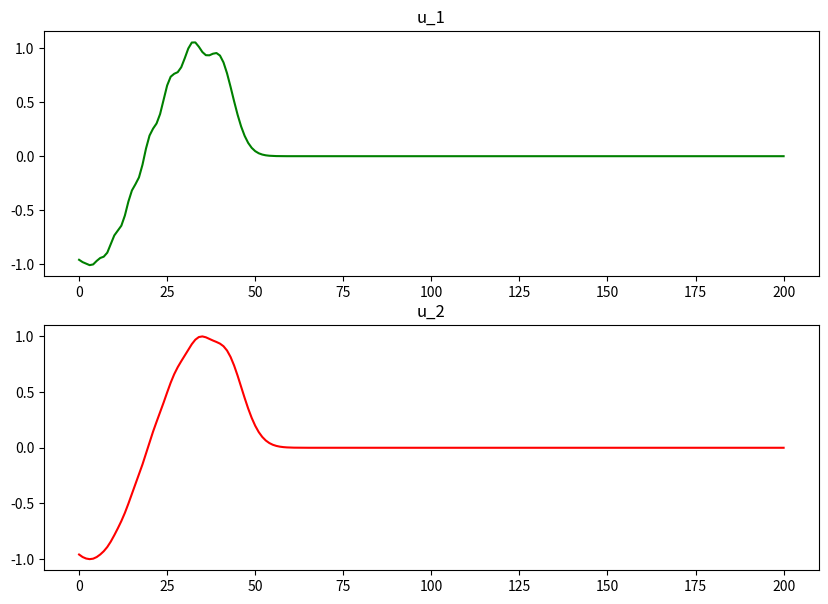

The script that saved this image:
import numpy as np
import matplotlib.pyplot as plt
import math

class PartialDE():
    def __init__(self, initial_cond, boundary_cond_1, boundary_cond_2):
        self.initial_cond = initial_cond
        self.boundary_cond_1 = boundary_cond_1
        self.boundary_cond_2 = boundary_cond_2

    def eulers_method(self, t, x, t_step, x_step, t_start, x_start):
        t_steps = int((t/t_step)+1)
        x_steps = int((x/x_step)+1)
        v = np.zeros(shape=(t_steps, x_steps))
        print(v.shape)

        u_1 = np.zeros(x_steps)
        if isinstance(self.initial_cond, (float, int)):
            v_1 = np.full(x_steps, float(self.initial_cond))
        else:
            v_1 = [self.initial_cond(i * x_step) for i in range(x_steps+1)]
        for j in range(t_start, t_steps):
            if isinstance(self.boundary_cond_1, (float, int)):
                v_1[0] = float(self.boundary_cond_1)
            else:
                v_1[0] = self.boundary_cond_1(j * t_step)
            if isinstance(self.boundary_cond_2, (float, int)):
                v_1[-1] = float(self.boundary_cond_2)
            else:
                v_1[-1] = self.boundary_cond_2(j * t_step)
            for i in range(x_start, x_steps-1):
                v_1[i] = u_1[i] - ((t_step / (2 * x_step)) * (u_1[i+1] - u_1[i-1]))
            for i in range(0, x_steps):
                u_1[i] = v_1[i]

        v_2 = u_2 = np.zeros(x_steps)
        for j in range(t_start, t_steps):
            v_2[0] = math.sin(j * t_step)
            v_2[-1] = 0
            for i in range(x_start, x_steps-1):
                v_2[i] = u_2[i] - (t_step / (2 * x_step) * (u_2[i + 1] - u_2[i - 1]))
            for i in range(0, x_steps):
                u_2[i] = v_2[i]
        np.savetxt('u_1.txt', u_1)
        np.savetxt('u_2.txt', u_2)
        return u_1, u_2

    def modified_eulers_method(self, t, x, t_step, x_step, t_start, x_start):  # wip
        t_steps = int((t/t_step)+1)
        x_steps = int((x/x_step)+1)

        v = u = np.zeros(x_steps)
        if isinstance(self.initial_cond, (float, int)):
            u = np.full(x_steps, self.initial_cond)
        else:
            u = [self.initial_cond(i * x_step) for i in range(x_steps+1)]
            print(x)
        for j in range(t_start, t_steps):
            if isinstance(self.boundary_cond_1, (float, int)):
                u[0] = self.boundary_cond_1
            else:
                u[0] = self.boundary_cond_1(j * t_step)
            if isinstance(self.boundary_cond_2, (float, int)):
                u[-1] = self.boundary_cond_2
            else:
                u[-1] = self.boundary_cond_2(j * t_step)
            for i in range(x_start, x_steps-1):
                v[i] = u[i] - ((t_step/(2*x_step)) * (u[i+1] - u[i-1]))
            u = v

def mod_euler_bound_cond(x):
    return math.exp(-(pow((x - 10), 2)))

if __name__ == '__main__':
    time = 5
    displacement = 20
    equation_1 = PartialDE(0, math.sin, 0)
    equation_2 = PartialDE(mod_euler_bound_cond, 0, 0)
    x_axis = np.arange(201)
    u_1, u_2 = equation_1.eulers_method(time, displacement, 0.01, 0.1, 1, 1)
    #= equation_2.eulers_method(time, displacement, 0.01, 0.1, 1, 1)

    fig, (ax1, ax2) = plt.subplots(2, 1, figsize=(10, 7))
    line1, = ax1.plot(x_axis, u_1, color='green')
    ax1.set_title("u_1")
    line2, = ax2.plot(x_axis, u_2, color='red')
    ax2.set_title("u_2")
    plt.show()

